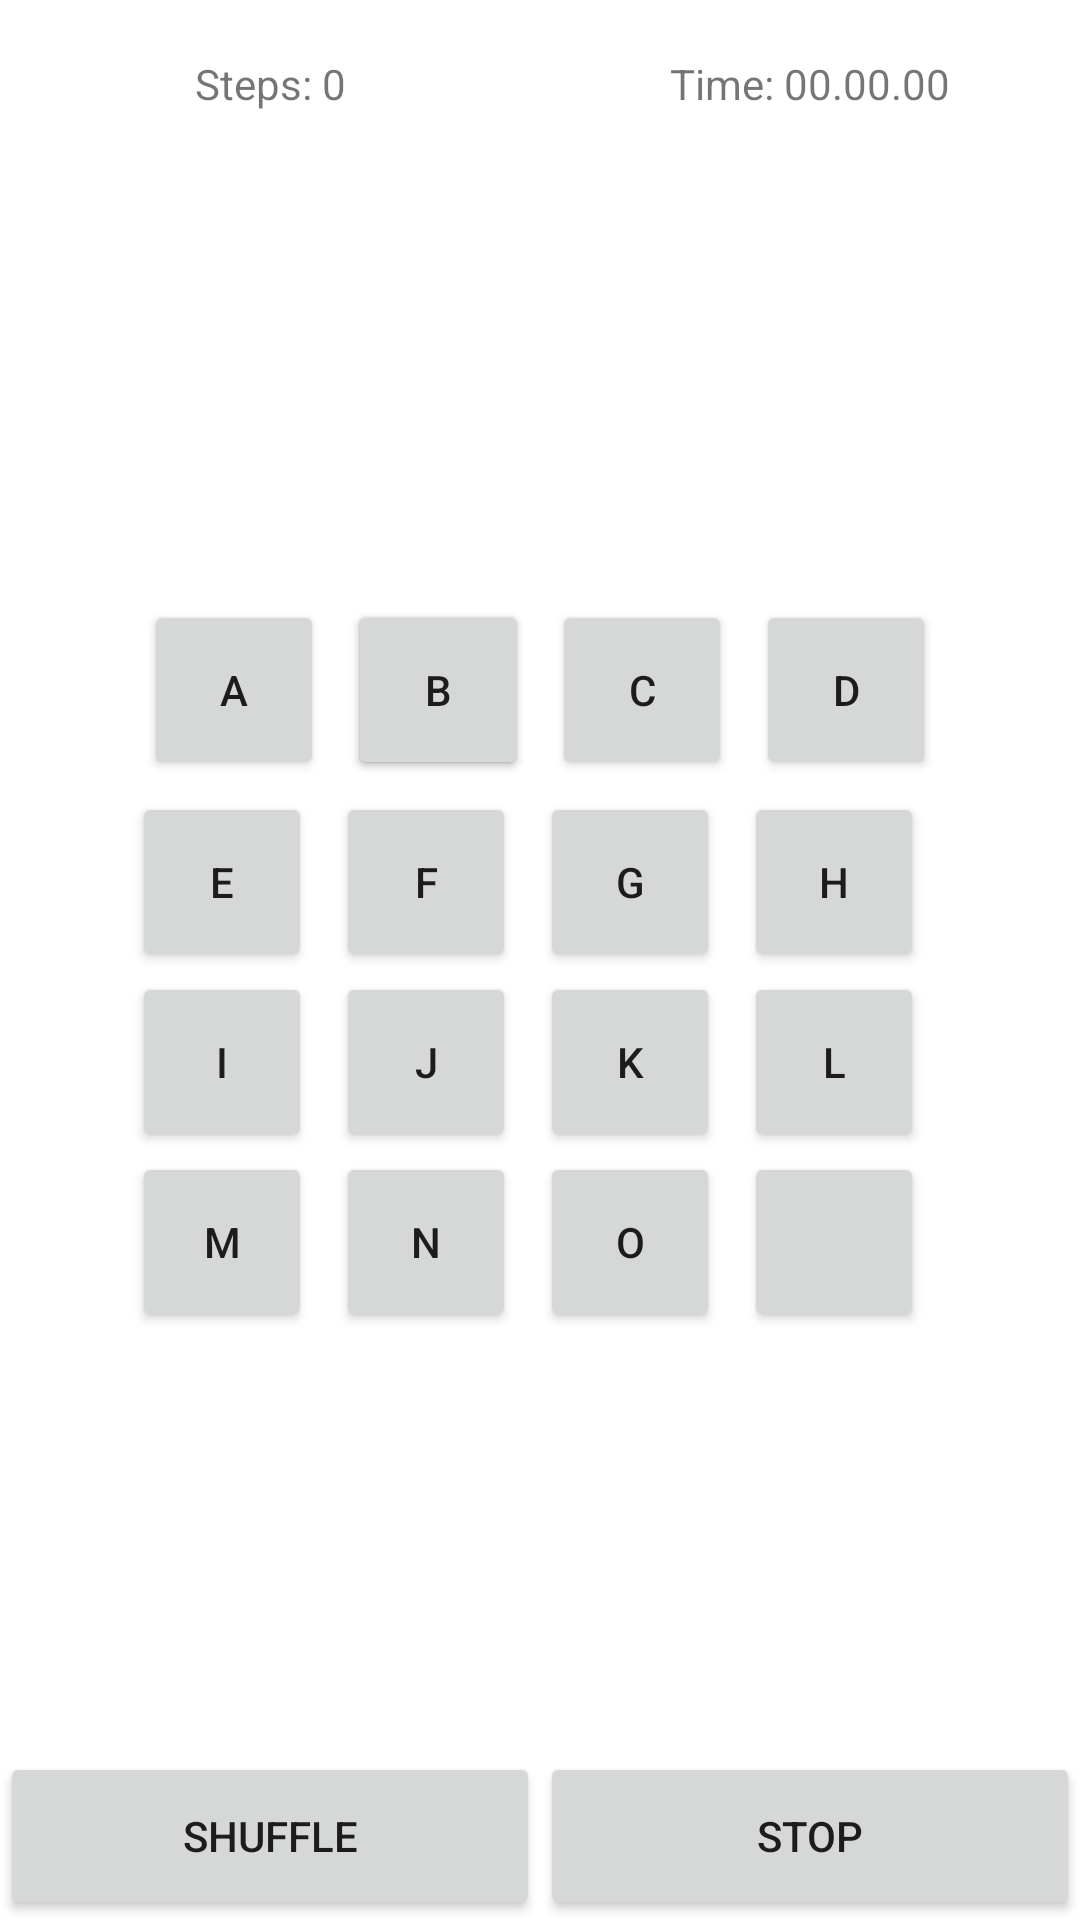

This screen was rendered from an Android layout file. Write that file and the resources it references.
<!-- AndroidManifest.xml: application theme Theme.GameTicTac -->
<!-- res/layout/activity_game.xml -->
<?xml version="1.0" encoding="utf-8"?>
<FrameLayout xmlns:android="http://schemas.android.com/apk/res/android"
    xmlns:app="http://schemas.android.com/apk/res-auto"
    xmlns:tools="http://schemas.android.com/tools"
    android:layout_width="match_parent"
    android:layout_height="match_parent"
    tools:context=".GameActivity">

    <LinearLayout
        android:orientation="horizontal"
        android:layout_width="match_parent"
        android:layout_height="?actionBarSize">

        <TextView
            android:id="@+id/text_view_steps"
            android:layout_width="0dp"
            android:layout_height="match_parent"
            android:layout_weight="1"
            android:gravity="center"
            android:text="Steps: 0"/>
        <TextView
            android:text="Time: 00.00.00"
            android:gravity="center"
            android:layout_weight="1"
            android:id="@+id/text_view_time"
            android:layout_width="0dp"
            android:layout_height="match_parent"/>

    </LinearLayout>

    <RelativeLayout
        android:id="@+id/group"
        android:layout_gravity="center"
        android:layout_width="wrap_content"
        android:layout_height="wrap_content">

        <Button
            android:id="@+id/button1"
            style="@style/ButtonStyle"
            android:layout_margin="4dp"
            android:layout_alignParentStart="true"
            android:layout_alignParentTop="true"
            android:layout_alignParentLeft="true"
            android:tag="00"
            android:text="a"/>

        <Button
            android:id="@+id/button2"
            style="@style/ButtonStyle"
            android:layout_margin="4dp"
            android:layout_toEndOf="@id/button1"
            android:layout_alignParentTop="true"
            android:tag="01"
            android:text="b"
            android:layout_toRightOf="@id/button1"/>

        <Button
            android:id="@+id/button"
            style="@style/ButtonStyle"
            android:layout_margin="4dp"
            android:layout_toEndOf="@id/button1"
            android:layout_alignParentTop="true"
            android:tag="01"
            android:text="b"
            android:layout_toRightOf="@id/button1"/>
        <Button
            android:id="@+id/button3"
            style="@style/ButtonStyle"
            android:layout_margin="4dp"
            android:layout_toEndOf="@id/button2"
            android:layout_alignParentTop="true"
            android:tag="02"
            android:text="c"
            android:layout_toRightOf="@id/button2"/>

        <Button
            android:id="@+id/button4"
            style="@style/ButtonStyle"
            android:layout_alignParentTop="true"
            android:layout_marginStart="4dp"
            android:layout_marginTop="4dp"
            android:layout_marginEnd="4dp"
            android:layout_marginBottom="4dp"
            android:layout_toEndOf="@id/button3"
            android:layout_toRightOf="@id/button3"
            android:tag="03"
            android:text="d" />
        <Button
            android:id="@+id/button5"
            style="@style/ButtonStyle"
            android:layout_alignParentStart="true"
            android:layout_below="@id/button1"
            android:tag="10"
            android:text="e"/>

        <Button
            android:id="@+id/button6"
            style="@style/ButtonStyle"
            android:layout_below="@id/button1"
            android:layout_toEndOf="@id/button1"
            android:tag="11"
            android:text="f"/>

        <Button
            android:id="@+id/button7"
            style="@style/ButtonStyle"
            android:layout_below="@id/button1"
            android:layout_toEndOf="@id/button2"
            android:tag="12"
            android:text="g"/>

        <Button
            android:id="@+id/button8"
            style="@style/ButtonStyle"
            android:layout_below="@id/button1"
            android:layout_toEndOf="@id/button3"
            android:tag="03"
            android:text="h"/>

        <Button
            android:id="@+id/button9"
            style="@style/ButtonStyle"
            android:layout_alignParentStart="true"
            android:layout_below="@id/button5"
            android:tag="20"
            android:text="i"/>

        <Button
            android:id="@+id/button10"
            style="@style/ButtonStyle"
            android:layout_below="@id/button5"
            android:layout_toEndOf="@id/button1"
            android:tag="21"
            android:text="j"/>

        <Button
            android:id="@+id/button11"
            style="@style/ButtonStyle"
            android:layout_below="@id/button5"
            android:layout_toEndOf="@id/button2"
            android:tag="22"
            android:text="k"/>

        <Button
            android:id="@+id/button12"
            style="@style/ButtonStyle"
            android:layout_below="@id/button5"
            android:layout_toEndOf="@id/button3"
            android:tag="23"
            android:text="l"/>

        <Button
            android:id="@+id/button13"
            style="@style/ButtonStyle"
            android:layout_alignParentStart="true"
            android:layout_below="@id/button9"
            android:tag="31"
            android:text="m"/>

        <Button
            android:id="@+id/button14"
            style="@style/ButtonStyle"
            android:layout_below="@id/button9"
            android:layout_toEndOf="@id/button1"
            android:tag="31"
            android:text="n"/>

        <Button
            android:id="@+id/button15"
            style="@style/ButtonStyle"
            android:layout_below="@id/button9"
            android:layout_toEndOf="@id/button2"
            android:tag="32"
            android:text="o"/>

        <Button
            android:id="@+id/button16"
            style="@style/ButtonStyle"
            android:layout_below="@id/button9"
            android:layout_toEndOf="@id/button3"
            android:tag="33"
            android:text=""/>



    </RelativeLayout>

    <LinearLayout
        android:layout_gravity="bottom"
        android:orientation="horizontal"
        android:layout_width="match_parent"
        android:layout_height="?actionBarSize">

        <Button
            android:id="@+id/button_shuffle"
            android:layout_width="0dp"
            android:layout_height="match_parent"
            android:layout_weight="1"
            android:text="Shuffle"/>

        <Button
            android:text="Stop"
            android:id="@+id/button_stop"
            android:layout_weight="1"
            android:layout_width="0dp"
            android:layout_height="match_parent"/>
    </LinearLayout>

</FrameLayout>
<!-- resources referenced by this layout -->
<resources>
  <style name="ButtonStyle">
          <item name="android:layout_width">60dp</item>
          <item name="android:layout_height">60dp</item>
          <item name="android:onClick">buttonClick</item>
      </style>
  <style name="Theme.GameTicTac" parent="Theme.MaterialComponents.DayNight.DarkActionBar">
          
          <item name="colorPrimary">@color/purple_500</item>
          <item name="colorPrimaryVariant">@color/purple_700</item>
          <item name="colorOnPrimary">@color/white</item>
          
          <item name="colorSecondary">@color/teal_200</item>
          <item name="colorSecondaryVariant">@color/teal_700</item>
          <item name="colorOnSecondary">@color/black</item>
          
          <item name="android:statusBarColor" tools:targetApi="l">?attr/colorPrimaryVariant</item>
          
      </style>
  <color name="purple_500">#FF6200EE</color>
  <color name="purple_700">#FF3700B3</color>
  <color name="white">#FFFFFFFF</color>
  <color name="teal_200">#FF03DAC5</color>
  <color name="teal_700">#FF018786</color>
  <color name="black">#FF000000</color>
</resources>
